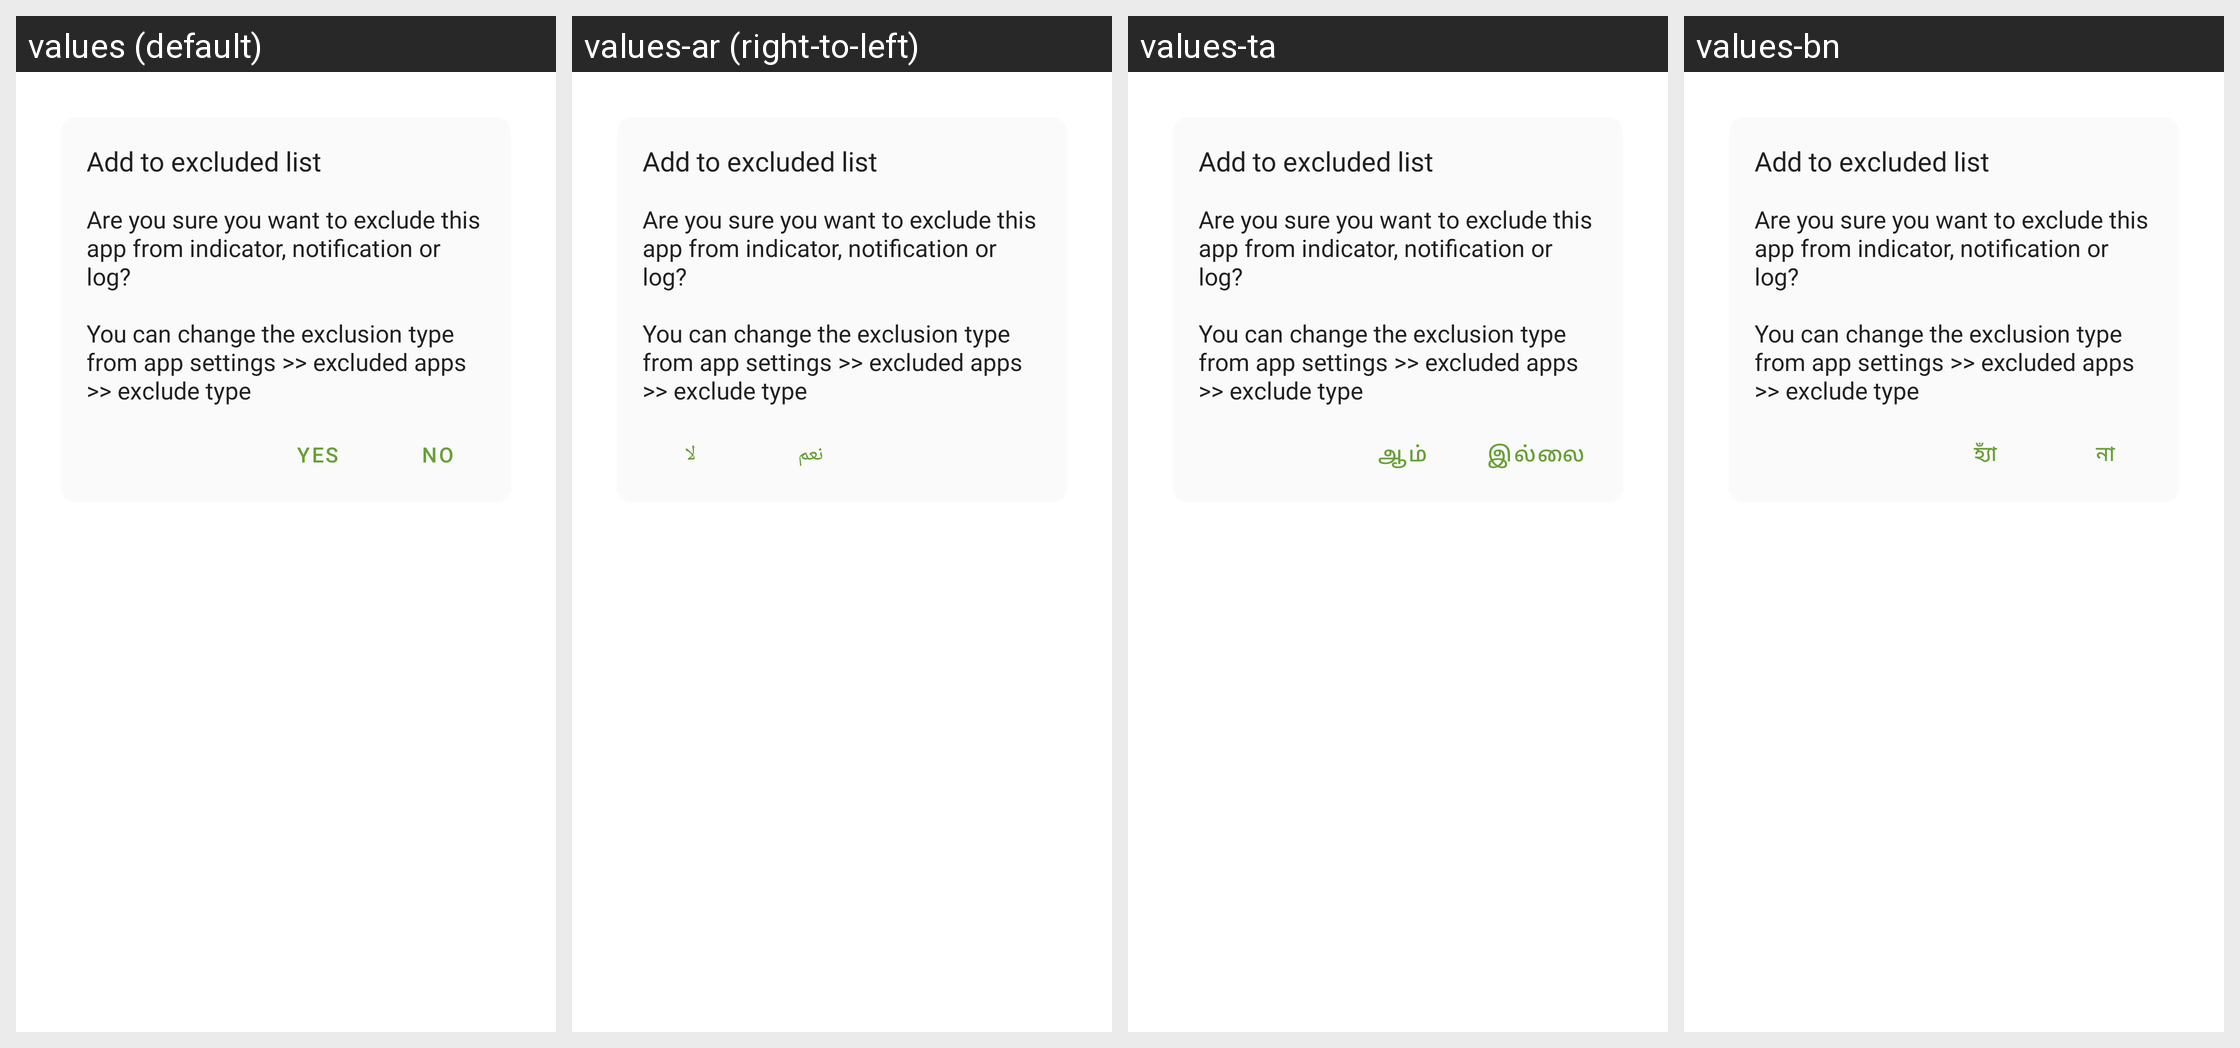

Translations of the strings shown on this Android screen, per locale in the grid:
Android screen res/layout/dialog_exclude.xml rendered under 4 locales, left to right: values (default), values-ar (right-to-left), values-ta, values-bn. Device: Nexus 5 (rendered at 1080×1920; each locale shown at half size, 540×960, under a caption strip naming it); theme AppTheme.
Other locales in the repository, not shown: values-cs, values-de, values-es, values-fr, values-it, values-ja, values-pl, values-pt, values-ro, values-ru, values-tr.
Strings drawn on this screen, with the default value and each locale's value (text and hints the layout hard-codes, and strings that could not be matched under every locale, appear in the picture but are not listed):

exclude_title
  values: Add to excluded list
  values-ar: Add to excluded list  [not translated; the default value is used]
  values-ta: Add to excluded list  [not translated; the default value is used]
  values-bn: Add to excluded list  [not translated; the default value is used]

exclude_info
  values: Are you sure you want to exclude this app from indicator, notification or log?
      
      You can change the exclusion type from app settings >> excluded apps >> exclude type
  values-ar: Are you sure you want to exclude this app from indicator, notification or log?
      
      You can change the exclusion type from app settings >> excluded apps >> exclude type  [not translated; the default value is used]
  values-ta: Are you sure you want to exclude this app from indicator, notification or log?
      
      You can change the exclusion type from app settings >> excluded apps >> exclude type  [not translated; the default value is used]
  values-bn: Are you sure you want to exclude this app from indicator, notification or log?
      
      You can change the exclusion type from app settings >> excluded apps >> exclude type  [not translated; the default value is used]

dialog_yes
  values: Yes
  values-ar: نعم
  values-ta: ஆம்
  values-bn: হ্যাঁ

dialog_no
  values: No
  values-ar: لا
  values-ta: இல்லை
  values-bn: না
